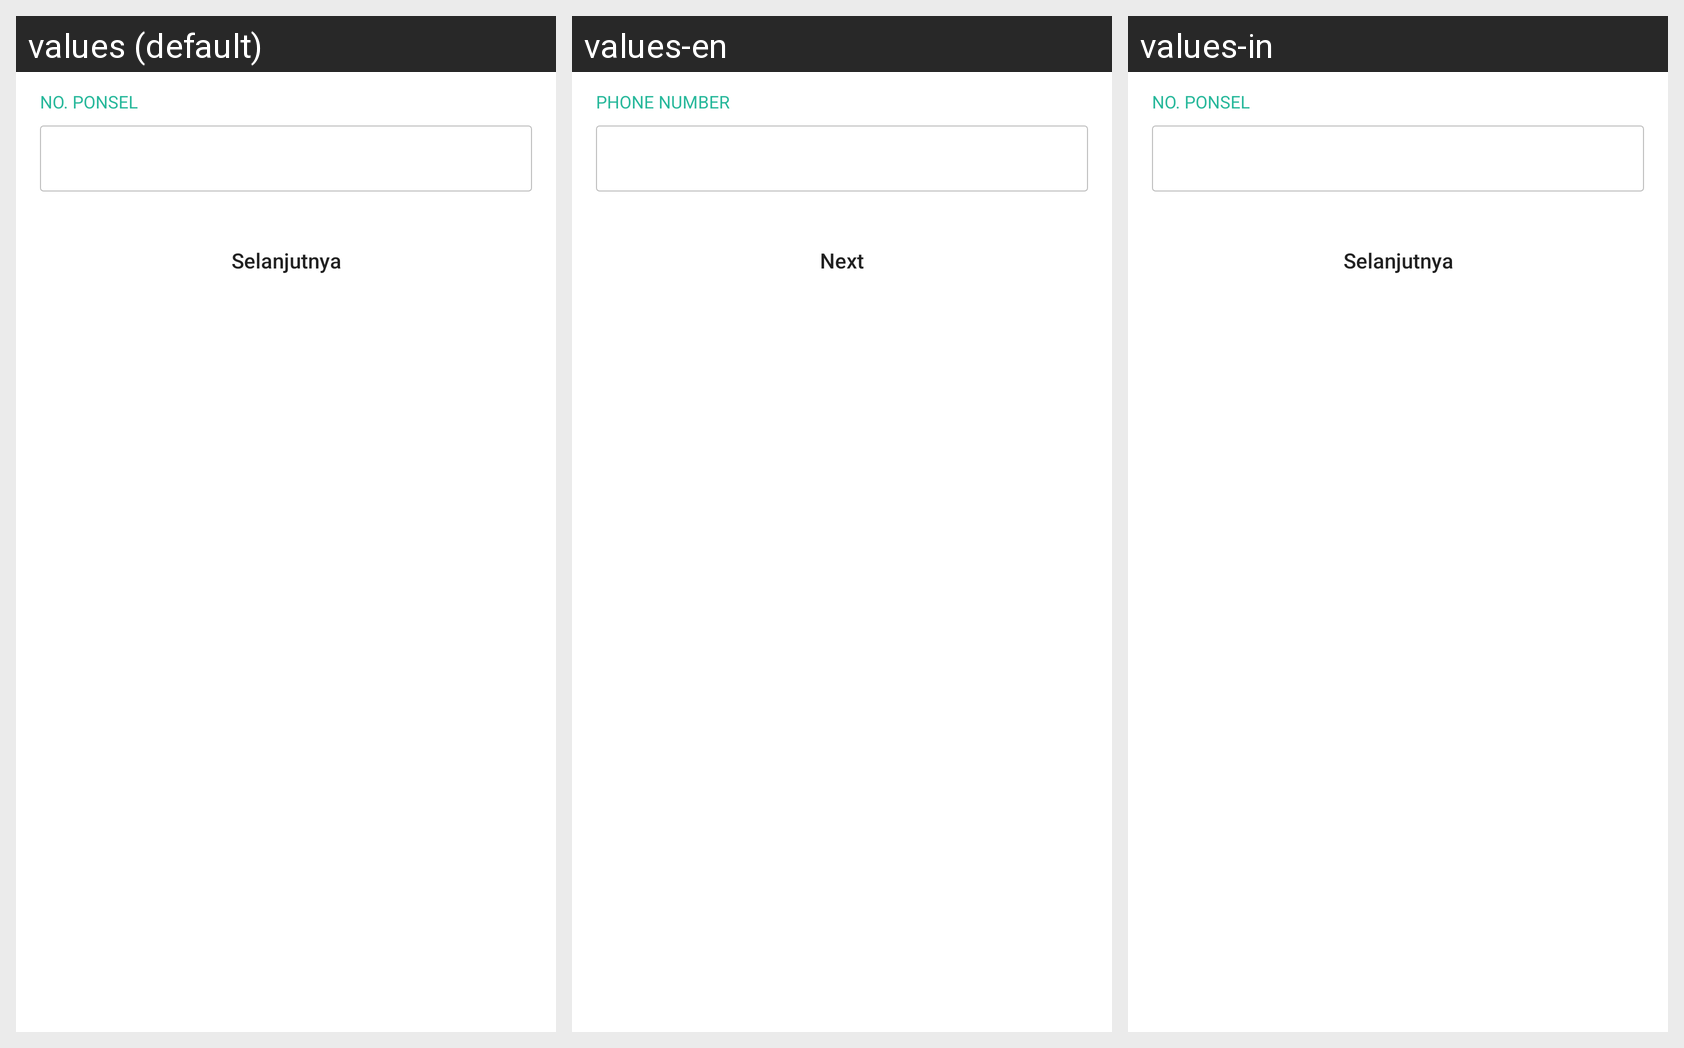

The same Android screen rendered under several of its app's locales, left to right. List the strings drawn on it with the default value and each locale's translation.
Android screen res/layout/fragment_input_handphone_mami.xml rendered under 3 locales, left to right: values (default), values-en, values-in. Device: Nexus 5 (rendered at 1080×1920; each locale shown at half size, 540×960, under a caption strip naming it); theme AppTheme.
Strings drawn on this screen, with the default value and each locale's value (text and hints the layout hard-codes, and strings that could not be matched under every locale, appear in the picture but are not listed):

phone_number_short
  values: NO. PONSEL
  values-en: Phone number
  values-in: NO. PONSEL

selanjutnya
  values: Selanjutnya
  values-en: Next
  values-in: Selanjutnya
